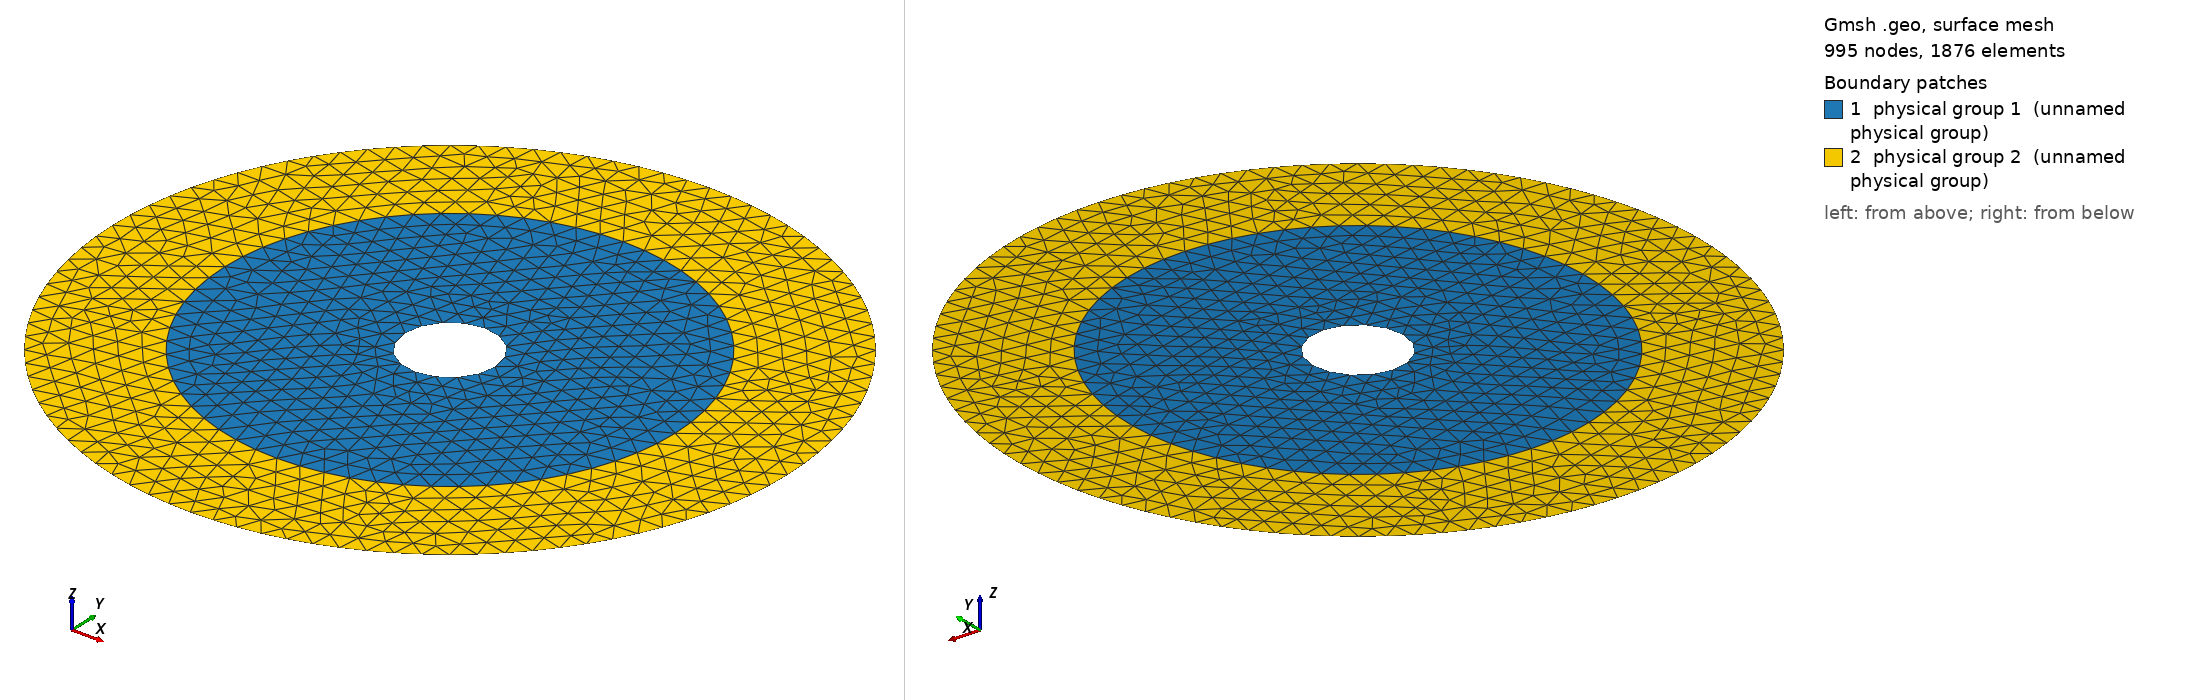

Gmsh geometry script, surface-meshed: 995 nodes, 1876 surface elements. Boundary patches (legend numbers): 1 physical group 1 (unnamed physical group), 2 physical group 2 (unnamed physical group). Left view from above one corner, right view from below the opposite corner. Legend entries are the model's physical surfaces. The drawing asked Gmsh for element sizes between 1% and 20% of the model's largest extent; the script's own settings can give other sizes.

=== disk1holecenter.geo (drawn) ===
DefineConstant[
  N = {10, Name "Input/1Points "},
  R = {10.0, Name "Input/2External Radius"},
  r = {2.0, Name "Input/3Internal Radius"},
  RR = {15.0, Name "Input/4PML Radius"}
];
h = R/N;
Point(1) = {0, 0, 0, h}; 
Point(2) = {R, 0, 0, h};
Point(3) = {-R, 0, 0, h};
Point(4) = {0,R, 0, h};
Point(5) = {0,-R, 0, h};

Point(10) = {r, 0, 0, h}; 
Point(11) = {0, r, 0, h};
Point(12) = {-r, 0, 0, h}; 
Point(13) = {0, -r, 0, h}; 

If(RR>R)
  Point(22) = {RR, 0, 0, h};
  Point(23) = {-RR, 0, 0, h};
  Point(24) = {0,RR, 0, h};
  Point(25) = {0,-RR, 0, h};
EndIf

Circle(1) = {2, 1, 4};
Circle(2) = {4, 1, 3};
Circle(3) = {3, 1, 5};
Circle(4) = {5, 1, 2};
Circle(5) = {10, 1, 11};
Circle(6) = {11, 1, 12};
Circle(7) = {12, 1, 13};
Circle(8) = {13, 1, 10};
If(RR>R)
  Circle(21) = {22, 1, 24};
  Circle(22) = {24, 1, 23};
  Circle(23) = {23, 1, 25};
  Circle(24) = {25, 1, 22};
  Line Loop(20) = {21, 22, 23, 24};
EndIf

Line Loop(9) = {2, 3, 4, 1};
Line Loop(10) = {6, 7, 8, 5};
Plane Surface(1) = {9, 10};
Physical Line(1) = {1, 2, 3, 4};
Physical Line(2) = {6, 7, 8, 5};
Physical Surface(1) = {1};
If(RR>R)
  Plane Surface(2) = {9, 20};
  Physical Surface(2) = {2};
  Physical Line(3) = {22, 23, 24, 21};
EndIf
